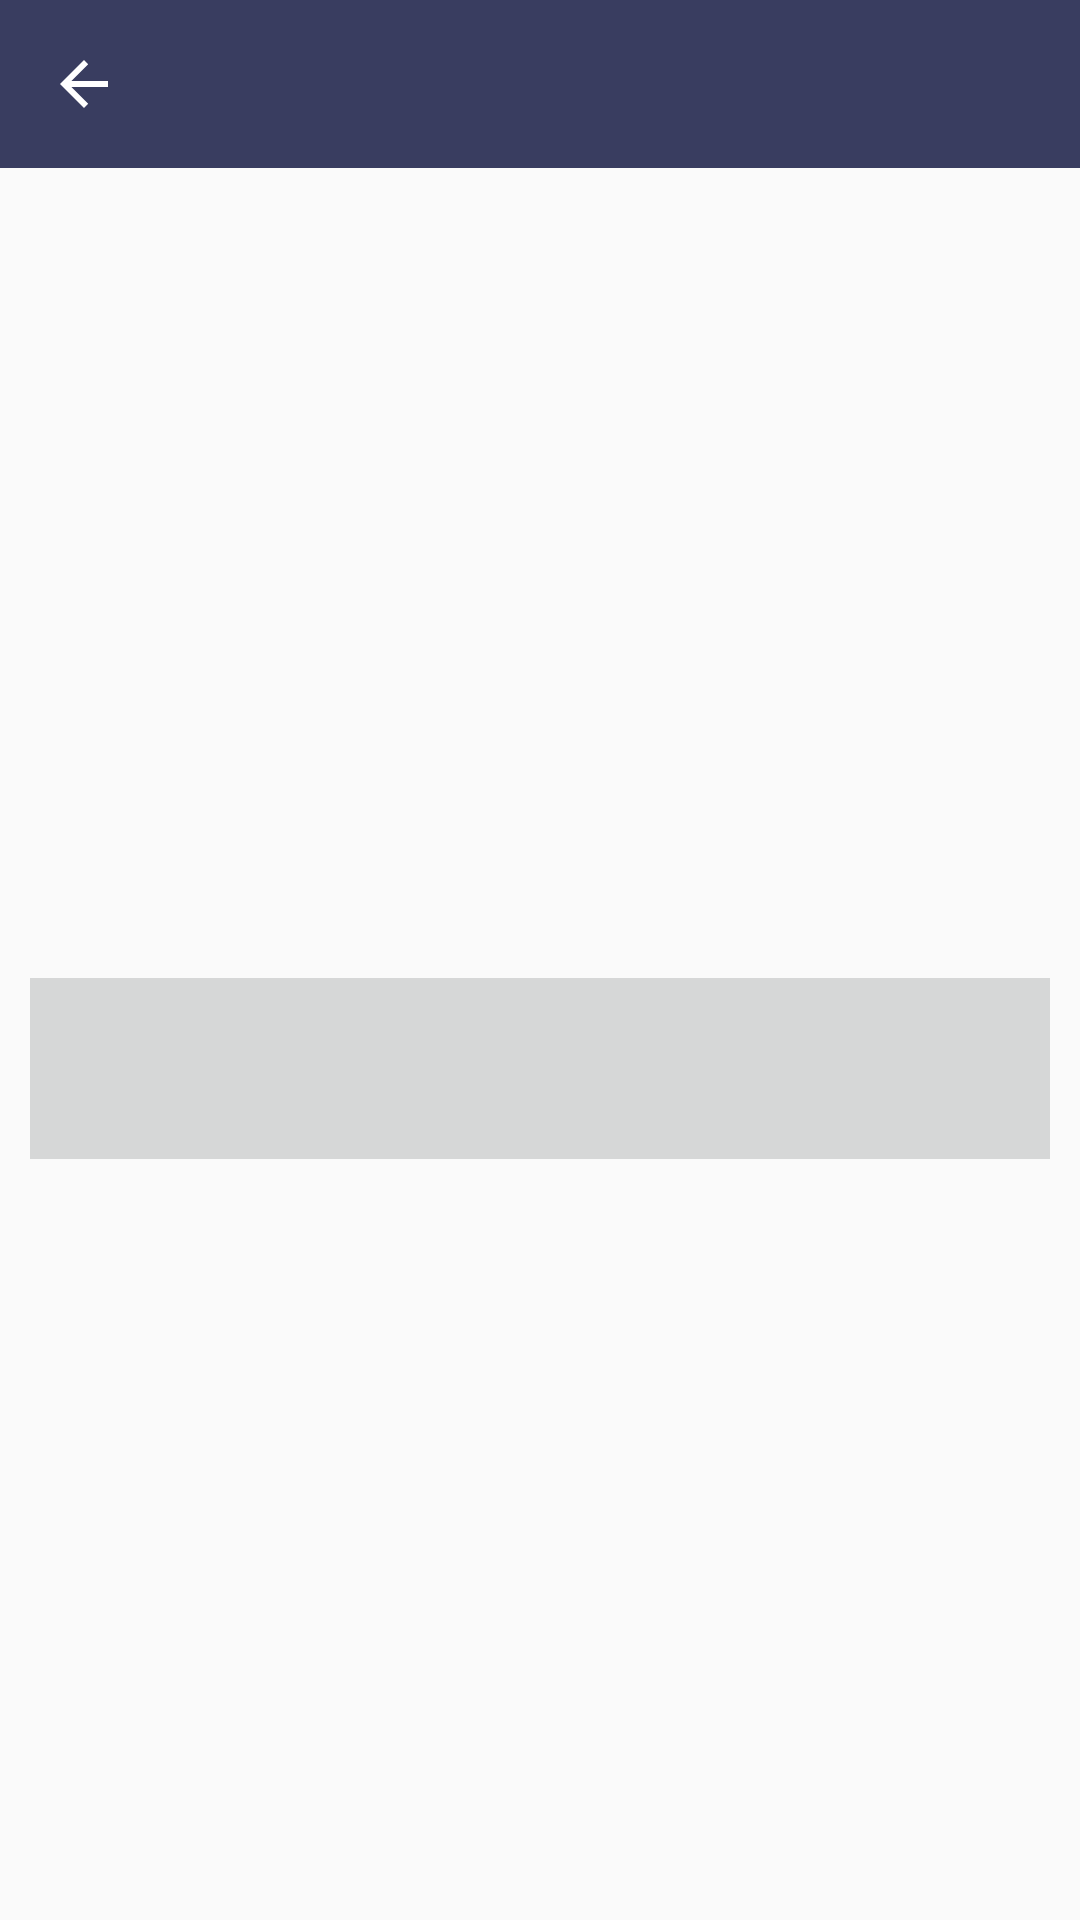

Reconstruct the res/layout file that produces this screen, plus the resources it refers to.
<!-- AndroidManifest.xml: application theme AppTheme -->
<!-- res/layout/activity_card.xml -->
<?xml version="1.0" encoding="utf-8"?>
<LinearLayout xmlns:android="http://schemas.android.com/apk/res/android"
    xmlns:app="http://schemas.android.com/apk/res-auto"
    android:layout_width="match_parent"
    android:layout_height="match_parent"
    android:orientation="vertical">

    <android.support.v7.widget.Toolbar
        android:layout_width="match_parent"
        android:layout_height="?attr/actionBarSize"
        android:minHeight="?attr/actionBarSize"
        android:id="@+id/toolbar"
        android:background="?attr/colorPrimary"
        app:navigationIcon="?attr/homeAsUpIndicator"
        app:theme="@style/ThemeOverlay.AppCompat.Dark.ActionBar"
        app:popupTheme="@style/ThemeOverlay.AppCompat.Light">
    </android.support.v7.widget.Toolbar>

    <ScrollView
        android:layout_width="fill_parent"
        android:layout_height="wrap_content"
        android:paddingTop="10dp"
        android:paddingLeft="10dp"
        android:paddingRight="10dp">

        <LinearLayout
            android:layout_width="fill_parent"
            android:layout_height="fill_parent"
            android:orientation="vertical" >

            <ImageView
                android:id="@+id/imageCard"
                android:layout_width="wrap_content"
                android:layout_height="250sp"
                android:layout_alignParentLeft="true"
                android:layout_alignParentStart="true" />

            <TextView
                android:id="@+id/desc"
                android:layout_width="fill_parent"
                android:layout_height="fill_parent"
                android:layout_below="@+id/imageCard"
                android:layout_marginTop="10dp"
                android:paddingTop="20dp"
                android:paddingBottom="20dp"
                android:paddingLeft="20dp"
                android:paddingRight="20dp"
                android:textStyle="bold"
                android:textSize="15sp"
                android:gravity="center"
                android:background="@color/button_material_light"/>
        </LinearLayout>
    </ScrollView>
</LinearLayout>
<!-- resources referenced by this layout -->
<resources>
  <style name="AppTheme" parent="Theme.AppCompat.Light.DarkActionBar">
          
          <item name="colorPrimary">#393d60</item>
          <item name="colorPrimaryDark">#ff2f3252</item>
          <item name="colorAccent">#ce393d60</item>
      </style>
</resources>
